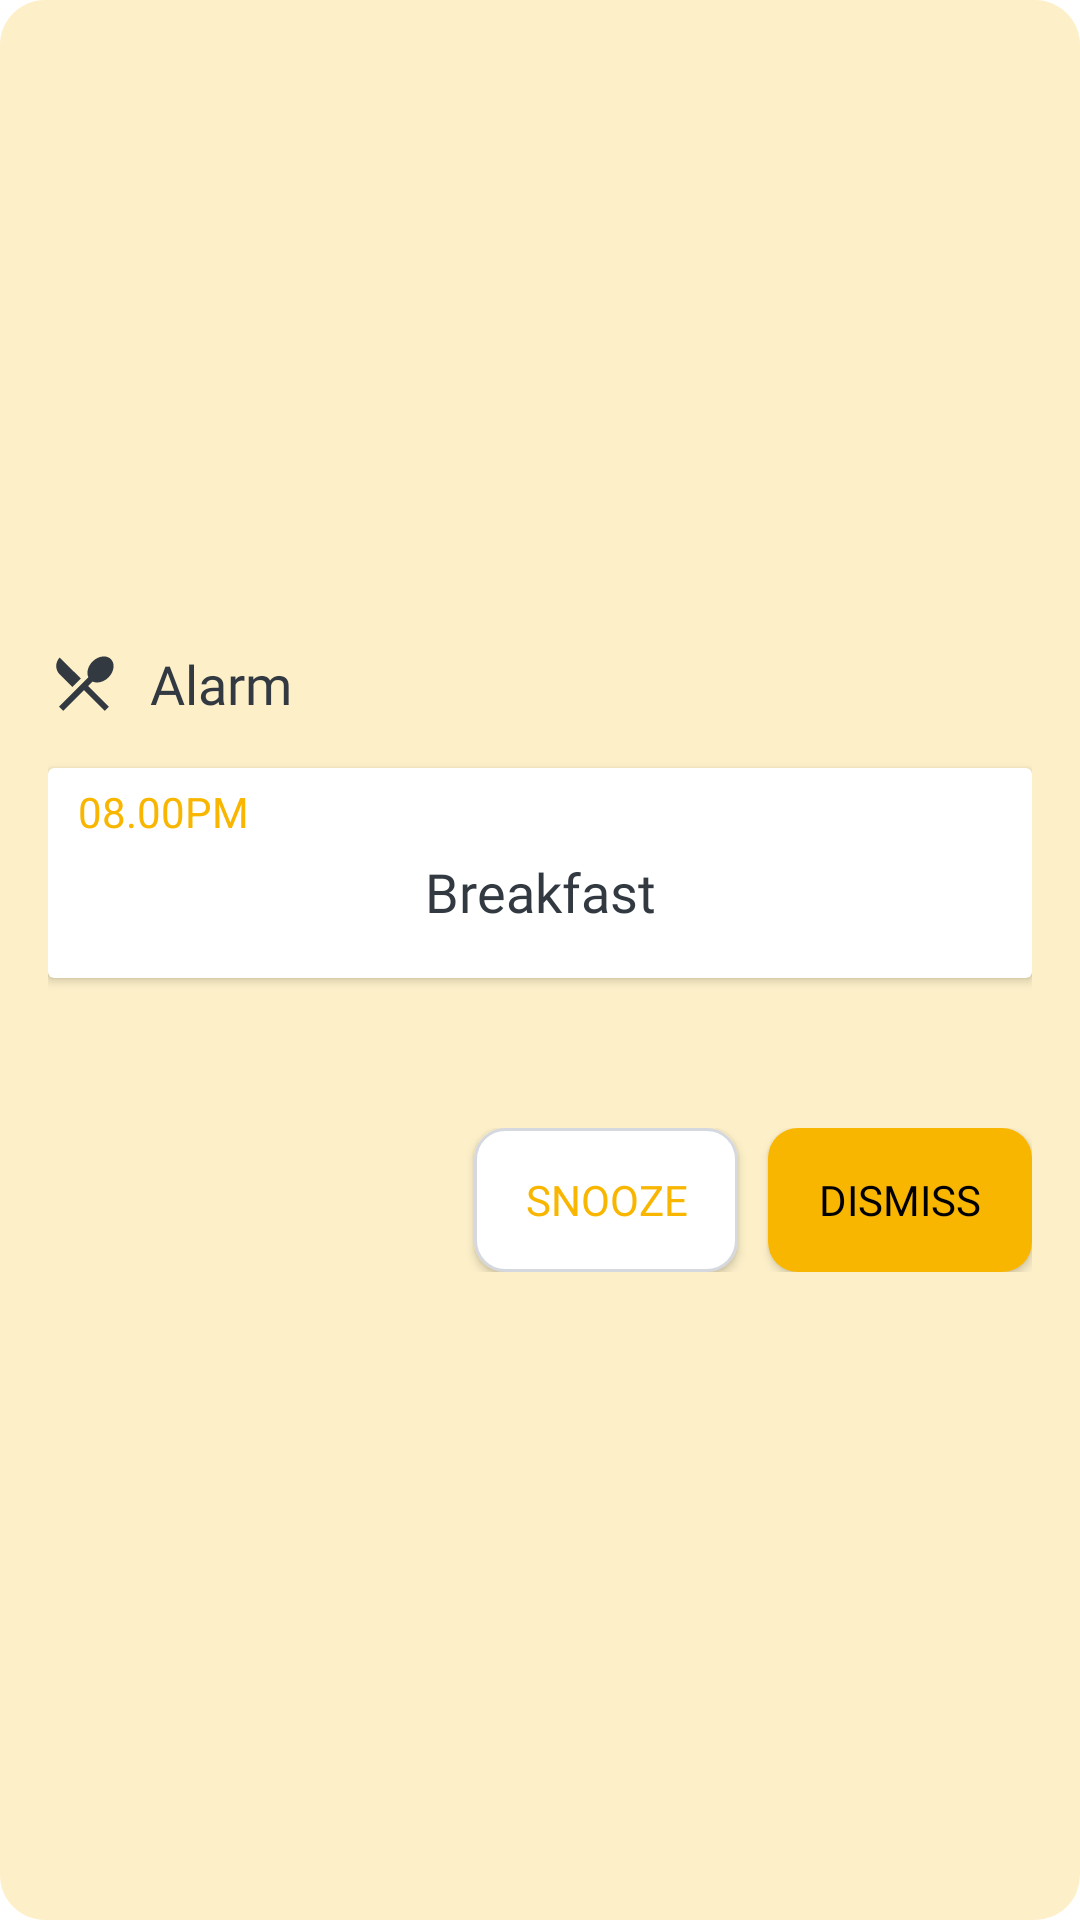

Android layout source for this screen:
<!-- AndroidManifest.xml: application theme Theme.MealTime -->
<!-- res/layout/custom_dialog_pop_up_alarm.xml -->
<?xml version="1.0" encoding="utf-8"?>

<LinearLayout xmlns:android="http://schemas.android.com/apk/res/android"
    android:layout_width="250dp"
    android:layout_height="250dp"
    xmlns:app="http://schemas.android.com/apk/res-auto"
    android:background="@drawable/add_reminder_box"
    android:layout_gravity="center"
    android:paddingHorizontal="16dp"
    android:paddingVertical="24sp"
    android:gravity="center"
    android:orientation="vertical">

    <LinearLayout
        android:layout_width="match_parent"
        android:layout_height="wrap_content"
        android:orientation="horizontal">
        <ImageView
            android:layout_width="wrap_content"
            android:layout_height="wrap_content"
            android:src="@drawable/ic_baseline_meals"/>

        <TextView
            android:layout_width="match_parent"
            android:layout_height="wrap_content"
            android:text="Alarm"
            android:textSize="18sp"
            android:fontFamily="@font/roboto_medium"
            android:paddingLeft="10dp"
            android:textColor="#323941"/>
    </LinearLayout>

    <androidx.cardview.widget.CardView
        android:layout_width="match_parent"
        android:layout_height="70dp"
        android:layout_marginVertical="16dp">
        <LinearLayout
            android:layout_width="match_parent"
            android:layout_height="wrap_content"
            android:orientation="vertical"
            android:paddingHorizontal="10dp">

            <TextView
                android:id="@+id/custom_dialog_pop_up_alarm_time"
                android:layout_width="match_parent"
                android:layout_height="wrap_content"
                android:textColor="@color/yellow"
                android:layout_marginTop="5dp"
                android:text="08.00PM"/>

            <TextView
                android:id="@+id/custom_dialog_pop_up_alarm_title"
                android:layout_width="match_parent"
                android:layout_height="wrap_content"
                android:text="Breakfast"
                android:textColor="#323941"
                android:fontFamily="@font/roboto_bold"
                android:textSize="18sp"
                android:textAlignment="center"
                android:layout_marginTop="5dp"/>

        </LinearLayout>
    </androidx.cardview.widget.CardView>

    <LinearLayout
        android:layout_width="match_parent"
        android:layout_height="wrap_content"
        android:orientation="horizontal"
        android:gravity="end|bottom"
        android:layout_gravity="bottom"
        android:layout_marginTop="34dp">

        <androidx.appcompat.widget.AppCompatButton
            android:id="@+id/custom_dialog_pop_up_alarm_snooze"
            android:layout_width="wrap_content"
            android:layout_height="wrap_content"
            android:background="@drawable/button_white"
            android:fontFamily="@font/roboto_medium"
            android:text="Snooze"
            android:layout_marginLeft="10dp"
            android:textColor="@color/yellow"/>

        <androidx.appcompat.widget.AppCompatButton
            android:id="@+id/custom_dialog_pop_up_alarm_dismiss"
            android:layout_width="wrap_content"
            android:layout_height="wrap_content"
            android:background="@drawable/button_primary"
            android:textColor="@color/black"
            android:layout_marginLeft="10dp"
            android:fontFamily="@font/roboto_medium"
            android:text="Dismiss"/>

    </LinearLayout>

</LinearLayout>
<!-- resources referenced by this layout -->
<resources>
  <color name="black">#FF000000</color>
  <color name="yellow">#F9B600</color>
  <!-- drawable add_reminder_box (drawable) -->
  <?xml version="1.0" encoding="utf-8"?>
  
  <shape xmlns:android="http://schemas.android.com/apk/res/android">
  
      <solid
          android:color="#FDF0C9"/>
  
      <corners
          android:radius="15dp"/>
  
  </shape>
  <!-- drawable button_primary (drawable) -->
  <?xml version="1.0" encoding="utf-8"?>
  
  <shape xmlns:android="http://schemas.android.com/apk/res/android"
      android:shape="rectangle">
  
      <solid
          android:color="#F9B600"/>
  
      <corners
          android:radius="10dp"/>
  
  </shape>
  <!-- drawable button_white (drawable) -->
  <?xml version="1.0" encoding="utf-8"?>
  
  <shape xmlns:android="http://schemas.android.com/apk/res/android"
      android:shape="rectangle">
  
      <stroke
          android:width="1dp"
          android:color="#D5D8DE"/>
  
      <corners
          android:radius="10dp"/>
  
      <solid
          android:color="#ffff"/>
  
  </shape>
  <!-- drawable ic_baseline_meals (drawable) -->
  <vector android:height="24dp" android:tint="#323941"
      android:viewportHeight="24" android:viewportWidth="24"
      android:width="24dp" xmlns:android="http://schemas.android.com/apk/res/android">
      <path android:fillColor="@android:color/white" android:pathData="M8.1,13.34l2.83,-2.83L3.91,3.5c-1.56,1.56 -1.56,4.09 0,5.66l4.19,4.18zM14.88,11.53c1.53,0.71 3.68,0.21 5.27,-1.38 1.91,-1.91 2.28,-4.65 0.81,-6.12 -1.46,-1.46 -4.2,-1.1 -6.12,0.81 -1.59,1.59 -2.09,3.74 -1.38,5.27L3.7,19.87l1.41,1.41L12,14.41l6.88,6.88 1.41,-1.41L13.41,13l1.47,-1.47z"/>
  </vector>
  <style name="Theme.MealTime" parent="Theme.MaterialComponents.DayNight.NoActionBar">
          
          <item name="colorPrimary">@color/yellow</item>
          <item name="colorPrimaryVariant">@color/purple_700</item>
          <item name="colorOnPrimary">@color/white</item>
          
          <item name="colorSecondary">@color/yellow</item>
          <item name="colorSecondaryVariant">@color/teal_700</item>
          <item name="colorOnSecondary">@color/black</item>
          
          <item name="android:statusBarColor" tools:targetApi="l">@color/white</item>
          <item name="android:windowLightStatusBar">true</item>
          
      </style>
  <color name="purple_700">#FF3700B3</color>
  <color name="white">#FFFFFFFF</color>
  <color name="teal_700">#FF018786</color>
</resources>
